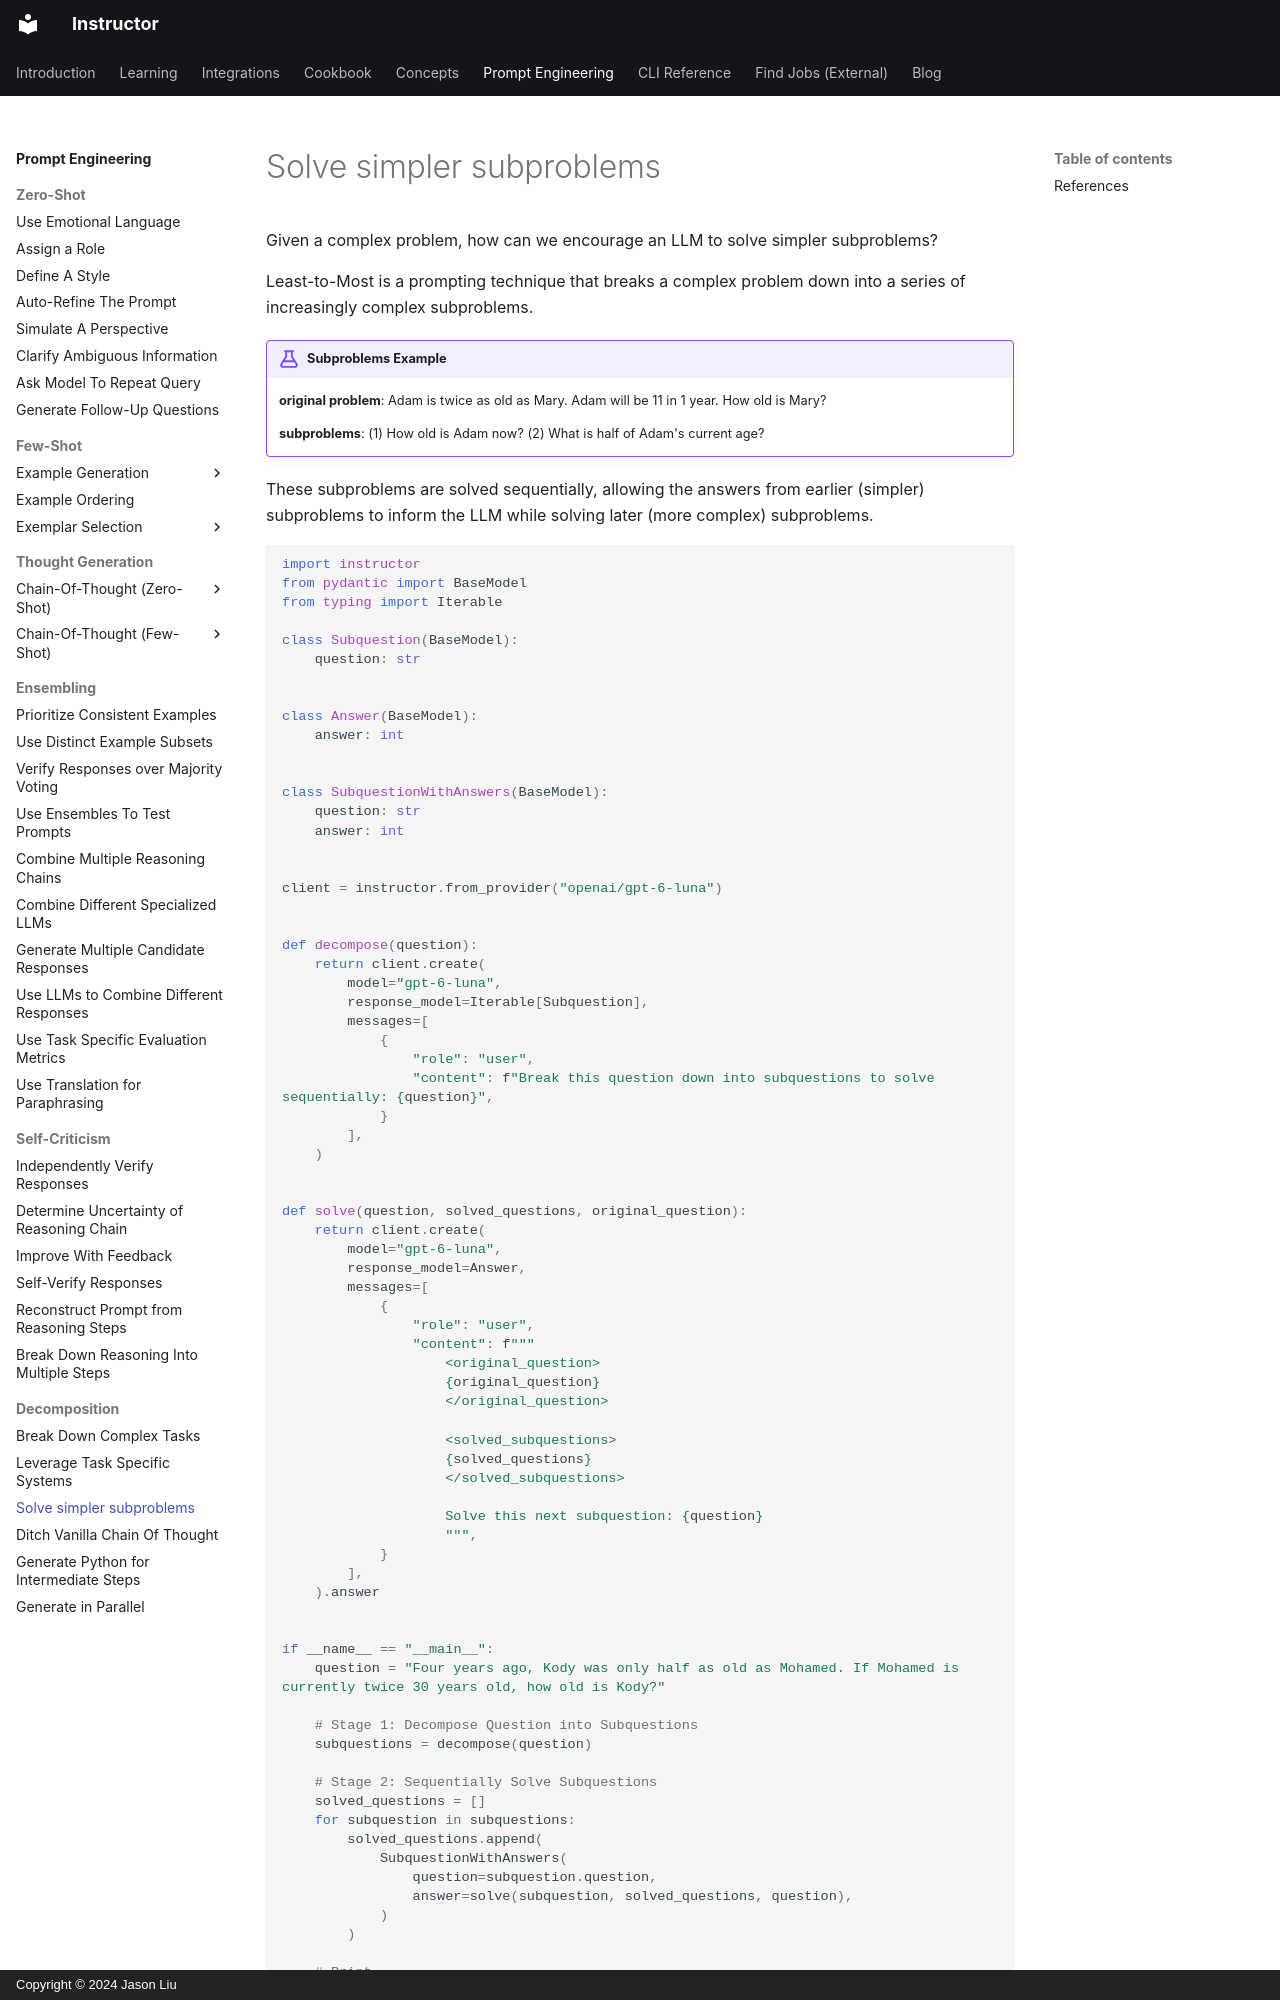

repository: 567-labs/instructor · page: prompting/decomposition/least_to_most/index.html · generator: mkdocs · copyright: Copyright © 2024 Jason Liu

---
title: "Solve simpler subproblems"
description: "Least-to-Most is a prompting technique that breaks a complex problem down into a series of increasingly complex subproblems."
---

Given a complex problem, how can we encourage an LLM to solve simpler subproblems?

Least-to-Most is a prompting technique that breaks a complex problem down into a series of increasingly complex subproblems.

!!! example "Subproblems Example"
    **original problem**: Adam is twice as old as Mary. Adam will be 11 in 1 year. How old is Mary?

    **subproblems**: (1) How old is Adam now? (2) What is half of Adam's current age?

These subproblems are solved sequentially, allowing the answers from earlier (simpler) subproblems to inform the LLM while solving later (more complex) subproblems.

```python
import instructor
from pydantic import BaseModel
from typing import Iterable

class Subquestion(BaseModel):
    question: str


class Answer(BaseModel):
    answer: int


class SubquestionWithAnswers(BaseModel):
    question: str
    answer: int


client = instructor.from_provider("openai/gpt-6-luna")


def decompose(question):
    return client.create(
        model="gpt-6-luna",
        response_model=Iterable[Subquestion],
        messages=[
            {
                "role": "user",
                "content": f"Break this question down into subquestions to solve sequentially: {question}",
            }
        ],
    )


def solve(question, solved_questions, original_question):
    return client.create(
        model="gpt-6-luna",
        response_model=Answer,
        messages=[
            {
                "role": "user",
                "content": f"""
                    <original_question>
                    {original_question}
                    </original_question>

                    <solved_subquestions>
                    {solved_questions}
                    </solved_subquestions>

                    Solve this next subquestion: {question}
                    """,
            }
        ],
    ).answer


if __name__ == "__main__":
    question = "Four years ago, Kody was only half as old as Mohamed. If Mohamed is currently twice 30 years old, how old is Kody?"

    # Stage 1: Decompose Question into Subquestions
    subquestions = decompose(question)

    # Stage 2: Sequentially Solve Subquestions
    solved_questions = []
    for subquestion in subquestions:
        solved_questions.append(
            SubquestionWithAnswers(
                question=subquestion.question,
                answer=solve(subquestion, solved_questions, question),
            )
        )
